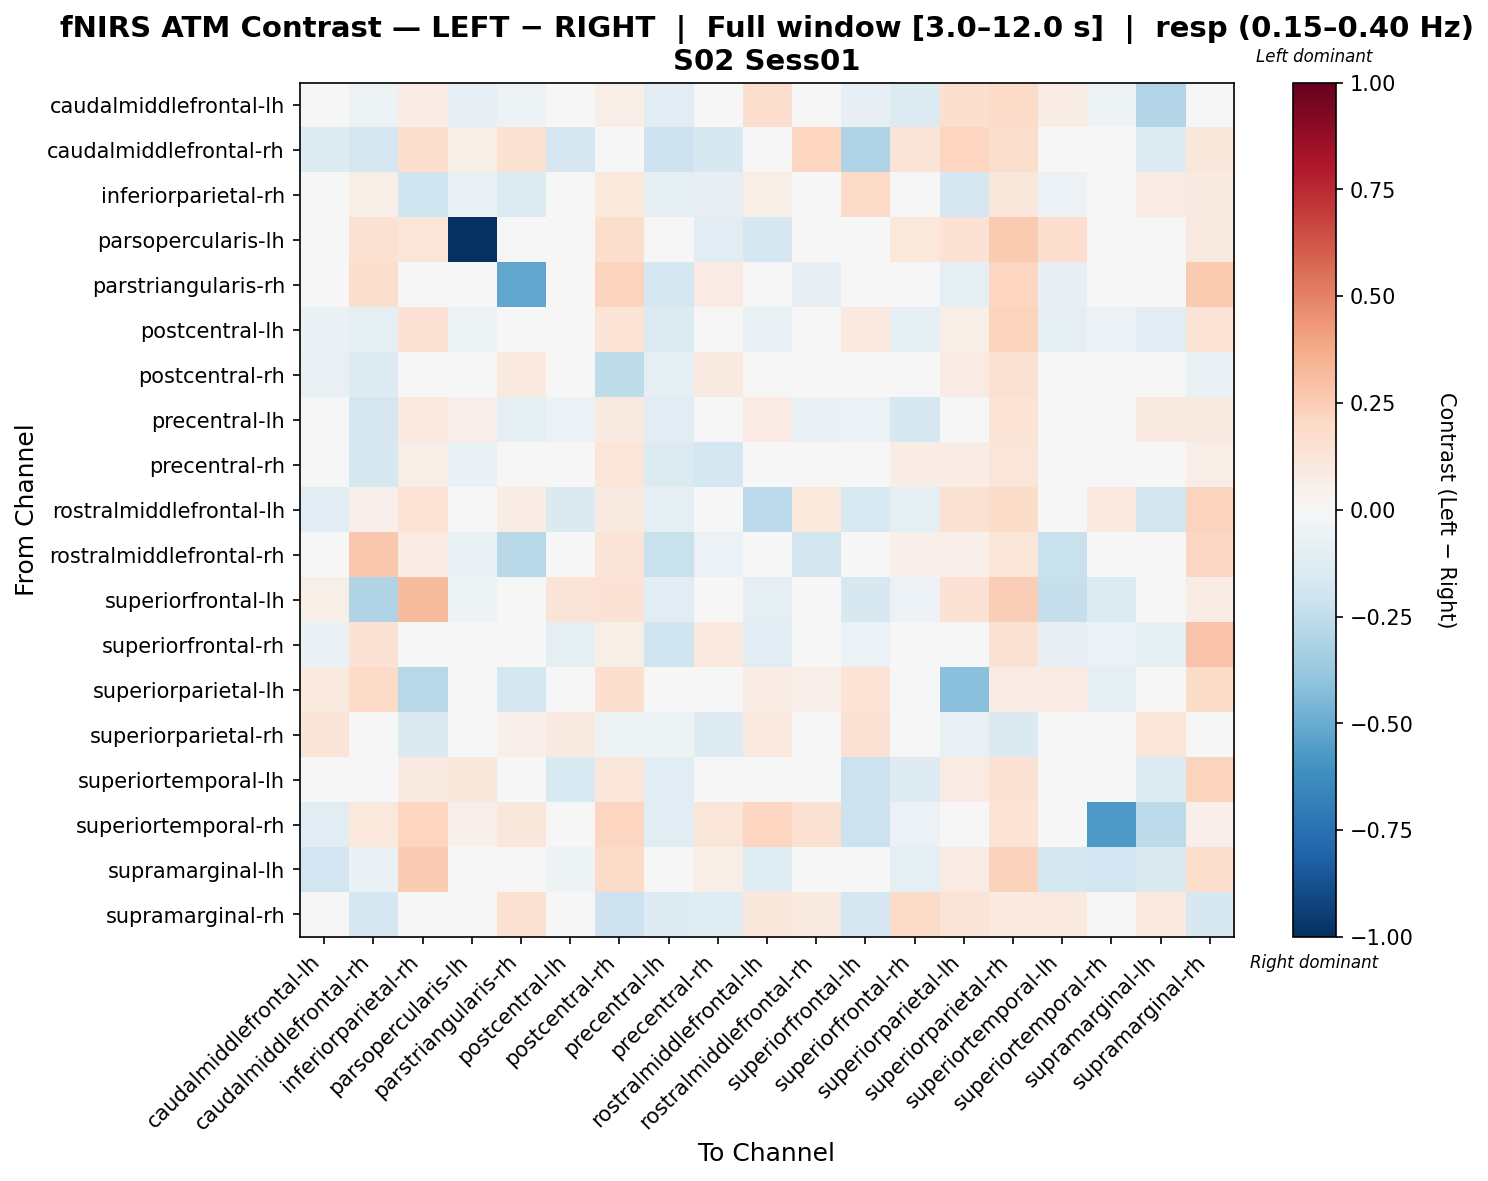

Source data for this figure (header and first rows):
, caudalmiddlefrontal-lh, caudalmiddlefrontal-rh, inferiorparietal-rh, parsopercularis-lh, parstriangularis-rh, postcentral-lh, postcentral-rh, precentral-lh, precentral-rh, rostralmiddlefrontal-lh, rostralmiddlefrontal-rh, superiorfrontal-lh, superiorfrontal-rh, superiorparietal-lh, superiorparietal-rh, superiortemporal-lh, superiortemporal-rh, supramarginal-lh, supramarginal-rh
caudalmiddlefrontal-lh, 0.04479, -0.05188, 0.07149, -0.08351, -0.05392, -0.01201, 0.06817, -0.1021, 0.0487, 0.1709, 0.03522, -0.08307, -0.1389, 0.1689, 0.1885, 0.07638, -0.05277, -0.2893, -0.00553
caudalmiddlefrontal-rh, -0.1308, -0.1693, 0.1654, 0.0615, 0.155, -0.1655, -0.02431, -0.2072, -0.1603, 0.004011, 0.2128, -0.2969, 0.1282, 0.2123, 0.1761, 0.0267, 0.03302, -0.1319, 0.1114
inferiorparietal-rh, 0.01816, 0.05717, -0.2009, -0.07351, -0.1344, 0.04427, 0.1031, -0.09193, -0.08087, 0.06132, 0.02811, 0.1879, 0.03968, -0.1659, 0.1099, -0.05598, -0.01368, 0.07996, 0.08755
parsopercularis-lh, 0.03664, 0.1546, 0.1246, -1.0, 0.000948, 0.04626, 0.1786, -0.01009, -0.1079, -0.1669, 0.000948, -0.03867, 0.1051, 0.1467, 0.2621, 0.1715, -0.01009, 0.01464, 0.09101
parstriangularis-rh, 0.001746, 0.1792, -0.03085, -0.03098, -0.5199, 0.02933, 0.2205, -0.1731, 0.08109, 0.03173, -0.08396, -0.002793, 0.034, -0.09708, 0.2134, -0.07852, -0.0441, 0.005412, 0.2648
postcentral-lh, -0.0649, -0.09499, 0.1481, -0.05308, -0.0009464, -0.02116, 0.1384, -0.1353, 0.03235, -0.07374, -0.03532, 0.1003, -0.09108, 0.05512, 0.2197, -0.09506, -0.05886, -0.1063, 0.1367
postcentral-rh, -0.07466, -0.1262, 0.04817, 0.001356, 0.1005, 0.0494, -0.2517, -0.09806, 0.08709, 0.02289, 0.02638, 0.004117, 0.004608, 0.08223, 0.1525, 0.01251, 0.001371, 0.0226, -0.06511
precentral-lh, 0.001513, -0.1712, 0.09833, 0.05411, -0.08848, -0.05798, 0.09263, -0.1165, 0.02149, 0.0819, -0.06491, -0.05896, -0.1574, 0.01794, 0.1355, -0.003677, 0.03299, 0.09087, 0.09182
precentral-rh, 0.02776, -0.157, 0.05753, -0.06258, 0.01042, 0.01264, 0.1246, -0.1336, -0.1744, 0.02017, -0.03474, -0.03677, 0.07438, 0.07533, 0.1226, -0.01756, -0.006142, 0.02988, 0.06749
rostralmiddlefrontal-lh, -0.1163, 0.05073, 0.1383, -0.03777, 0.07502, -0.142, 0.08839, -0.09315, 0.008116, -0.2615, 0.1024, -0.1535, -0.09802, 0.1535, 0.185, -0.03376, 0.09671, -0.185, 0.2227
rostralmiddlefrontal-rh, 0.033, 0.2706, 0.08126, -0.0683, -0.2751, -0.002664, 0.1306, -0.2211, -0.05706, -0.01482, -0.1807, 0.03925, 0.05134, 0.05411, 0.1185, -0.223, 0.0213, 0.03619, 0.2067
superiorfrontal-lh, 0.05511, -0.3005, 0.3129, -0.05096, -0.02687, 0.1328, 0.1453, -0.1048, 0.01259, -0.1009, 0.03532, -0.1563, -0.06186, 0.1455, 0.2499, -0.2333, -0.1403, 0.009856, 0.07654
superiorfrontal-rh, -0.06626, 0.1473, -0.01254, 0.01556, 0.03038, -0.09767, 0.05892, -0.1991, 0.09486, -0.1053, 0.03214, -0.05581, -0.02355, -0.02497, 0.1557, -0.08445, -0.05938, -0.08983, 0.2839
superiorparietal-lh, 0.09438, 0.1926, -0.2803, -0.02901, -0.1745, -0.03148, 0.1703, -0.04849, 0.01694, 0.07042, 0.05098, 0.133, -0.01637, -0.4194, 0.08242, 0.08189, -0.09766, 0.02276, 0.1817
superiorparietal-rh, 0.1271, 0.006508, -0.1457, -0.006138, 0.05111, 0.09241, -0.05031, -0.05285, -0.132, 0.09651, -0.04818, 0.1465, 0.04088, -0.07338, -0.1477, 0.0007076, -0.01468, 0.1194, -0.01026
superiortemporal-lh, -0.02187, 0.03168, 0.09346, 0.1133, -0.03309, -0.1544, 0.1222, -0.1061, -0.008846, 0.0036, 0.007651, -0.2181, -0.1321, 0.08022, 0.1482, -0.01017, 0.00462, -0.1396, 0.2194
superiortemporal-rh, -0.1153, 0.1047, 0.2187, 0.05156, 0.1132, -0.02031, 0.2177, -0.1047, 0.118, 0.2177, 0.155, -0.2183, -0.06085, -0.02506, 0.136, -0.003109, -0.5757, -0.2597, 0.0505
supramarginal-lh, -0.1908, -0.06867, 0.2558, 0.006738, 0.002618, -0.05395, 0.1894, 0.01417, 0.06656, -0.1215, 0.009782, 0.007678, -0.09147, 0.07926, 0.2285, -0.177, -0.193, -0.1414, 0.1773
supramarginal-rh, 0.02623, -0.1718, 0.04975, -0.03705, 0.1518, -0.003814, -0.2051, -0.1321, -0.1216, 0.1148, 0.08909, -0.1679, 0.1911, 0.1259, 0.0985, 0.09632, -0.04171, 0.09449, -0.1569
